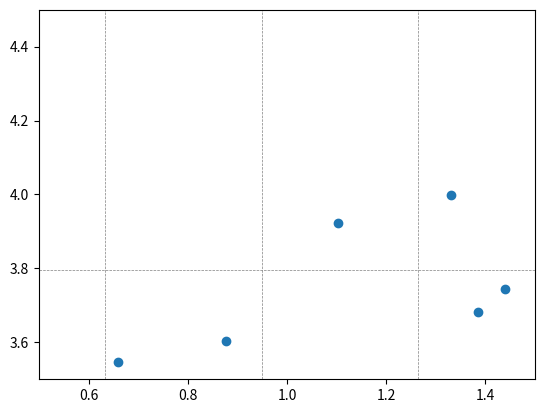

The matplotlib source for this figure:
import random
import math
import matplotlib.pyplot as plt


class GenRandPoint():
    def __init__(self, height, width, rho):
        self.height = height
        self.width = width
        self.rho = rho
        self.d = 1 / (rho ** 0.5)

    def gen(self):
        ar_x = []
        ar_y = []
        n = math.ceil(self.height * self.width * self.rho)
        for i in range(0, n):
            x = self.width * random.random() - self.width / 2
            y = self.height * random.random() - self.height / 2
            ar_x.append(x)
            ar_y.append(y)
        return ar_x, ar_y

    def draw(self):
        d = self.d
        generation = self.gen()
        plt.scatter(generation[0], generation[1])

        # Рисуем вертикальные линии сетки
        for i in range(-int(self.width / (2 * d)), int(self.width / (2 * d)) + 1):
            plt.axvline(x=i * d, color='gray', linestyle='--', linewidth=0.5)

        # Рисуем горизонтальные линии сетки
        for i in range(-int(self.height / (2 * d)), int(self.height / (2 * d)) + 1):
            plt.axhline(y=i * d, color='gray', linestyle='--', linewidth=0.5)

        plt.xlim([0.5, 1.5])
        plt.ylim([3.5, 4.5])
        plt.show()


z = GenRandPoint(8, 8, 10)
GenRandPoint.draw(self=z)
